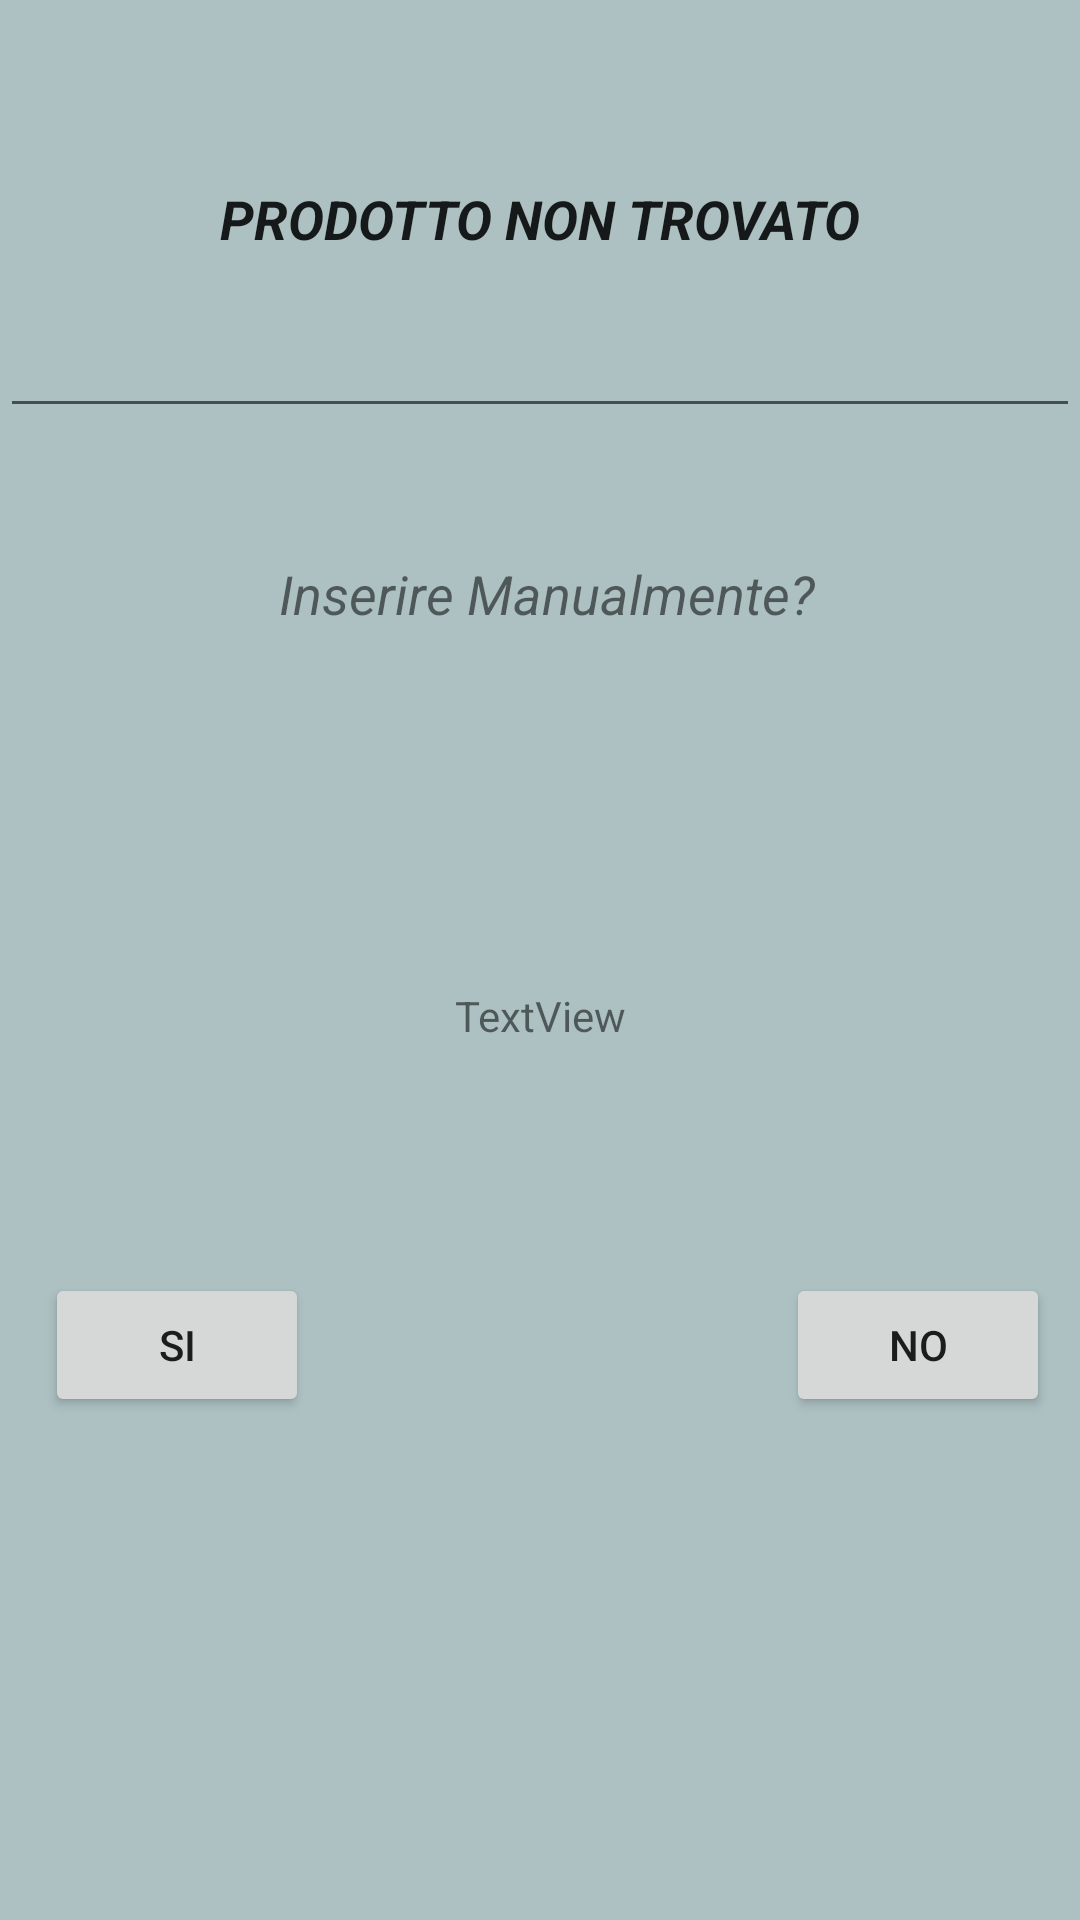

Here is an Android app screen rendered from its layout file. Give the layout XML and the strings, colors and styles it references.
<!-- AndroidManifest.xml: application theme AppTheme -->
<!-- res/layout/popup.xml -->
<?xml version="1.0" encoding="utf-8"?>
<LinearLayout xmlns:android="http://schemas.android.com/apk/res/android"
    xmlns:tools="http://schemas.android.com/tools"
    android:layout_width="match_parent"
    android:layout_height="match_parent"
    android:background="@color/colorPrimary"
    android:orientation="vertical"
    android:weightSum="1">


    <EditText
        android:id="@+id/editText5"
        android:layout_width="match_parent"
        android:layout_height="wrap_content"
        android:layout_weight="0.20"
        android:ems="10"
        android:gravity="center_vertical|center_horizontal"
        android:inputType="textPersonName"
        android:text="PRODOTTO NON TROVATO"
        android:textStyle="bold|italic" />

    <TextView
        android:id="@+id/textView2"
        android:layout_width="match_parent"
        android:layout_height="wrap_content"
        android:layout_weight="0.17"
        android:allowUndo="true"
        android:gravity="center_vertical|center_horizontal"
        android:inputType="none"
        android:text=" Inserire Manualmente?"
        android:textSize="18sp"
        android:textStyle="italic" />

    <TextView
        android:id="@+id/eanTextPop"
        android:layout_width="match_parent"
        android:layout_height="wrap_content"
        android:layout_weight="0.30"
        android:gravity="center_vertical|center_horizontal"
        android:inputType="none"
        android:text="TextView" />

    <RelativeLayout
        android:id="@+id/relativeLayout1"
        android:layout_width="fill_parent"
        android:layout_height="wrap_content"
        android:background="@color/colorPrimary">

        <Button
            android:id="@+id/buttonAddPop"
            android:layout_width="wrap_content"
            android:layout_height="wrap_content"
            android:layout_alignParentLeft="true"
            android:layout_alignParentStart="true"
            android:layout_marginLeft="15dp"
            android:layout_marginStart="15dp"
            android:text="SI"
            android:layout_alignParentTop="true" />

        <Button
            android:id="@+id/buttonBackPop"
            android:layout_width="wrap_content"
            android:layout_height="wrap_content"
            android:layout_alignParentEnd="true"
            android:layout_alignParentRight="true"
            android:layout_alignParentTop="true"
            android:layout_marginEnd="10dp"
            android:layout_marginRight="10dp"
            android:text="NO" />
    </RelativeLayout>

</LinearLayout>
<!-- resources referenced by this layout -->
<resources>
  <color name="colorPrimary">#adc1c3</color>
  <style name="AppTheme" parent="Theme.AppCompat.Light.DarkActionBar">
          
         
  
          <item name="windowActionBar">true</item>
          <item name="colorPrimary">@color/colorPrimary</item>
          <item name="colorPrimaryDark">@color/colorPrimaryDark</item>
          <item name="colorAccent">@color/colorAccent</item>
      </style>
  <color name="colorPrimaryDark">#125688</color>
  <color name="colorAccent">#56784d</color>
</resources>
